pico-8 play session: no input (idle), after a click and taps of 🅾, ❎, 🅾+❎, 🅾 in the second before t = 0

[t = 1 s] idle ~1s (no d-pad/buttons)
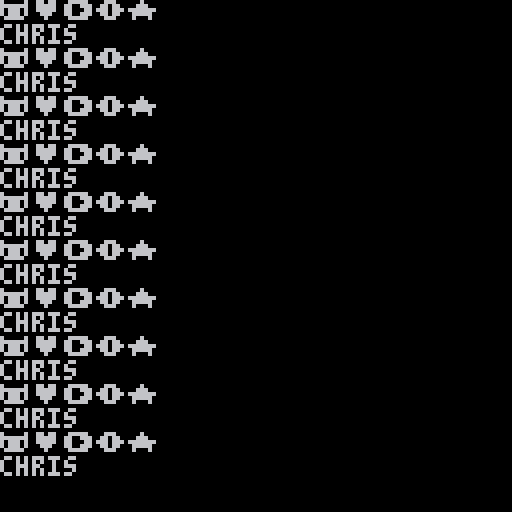

pico-8 cartridge
version 27
__lua__
thread = nil

function _init()
	thread = cocreate(co_print)
end

function _draw()
	coresume(thread)
end

function co_print()
	repeat
		print("chris")
		yield()
		print("🐱♥➡️☉★")
		yield()
	until true == false
end
__gfx__
00000000000000000000000000000000000000000000000000000000000000000000000000000000000000000000000000000000000000000000000000000000
00000000000000000000000000000000000000000000000000000000000000000000000000000000000000000000000000000000000000000000000000000000
00700700000000000000000000000000000000000000000000000000000000000000000000000000000000000000000000000000000000000000000000000000
00077000000000000000000000000000000000000000000000000000000000000000000000000000000000000000000000000000000000000000000000000000
00077000000000000000000000000000000000000000000000000000000000000000000000000000000000000000000000000000000000000000000000000000
00700700000000000000000000000000000000000000000000000000000000000000000000000000000000000000000000000000000000000000000000000000
